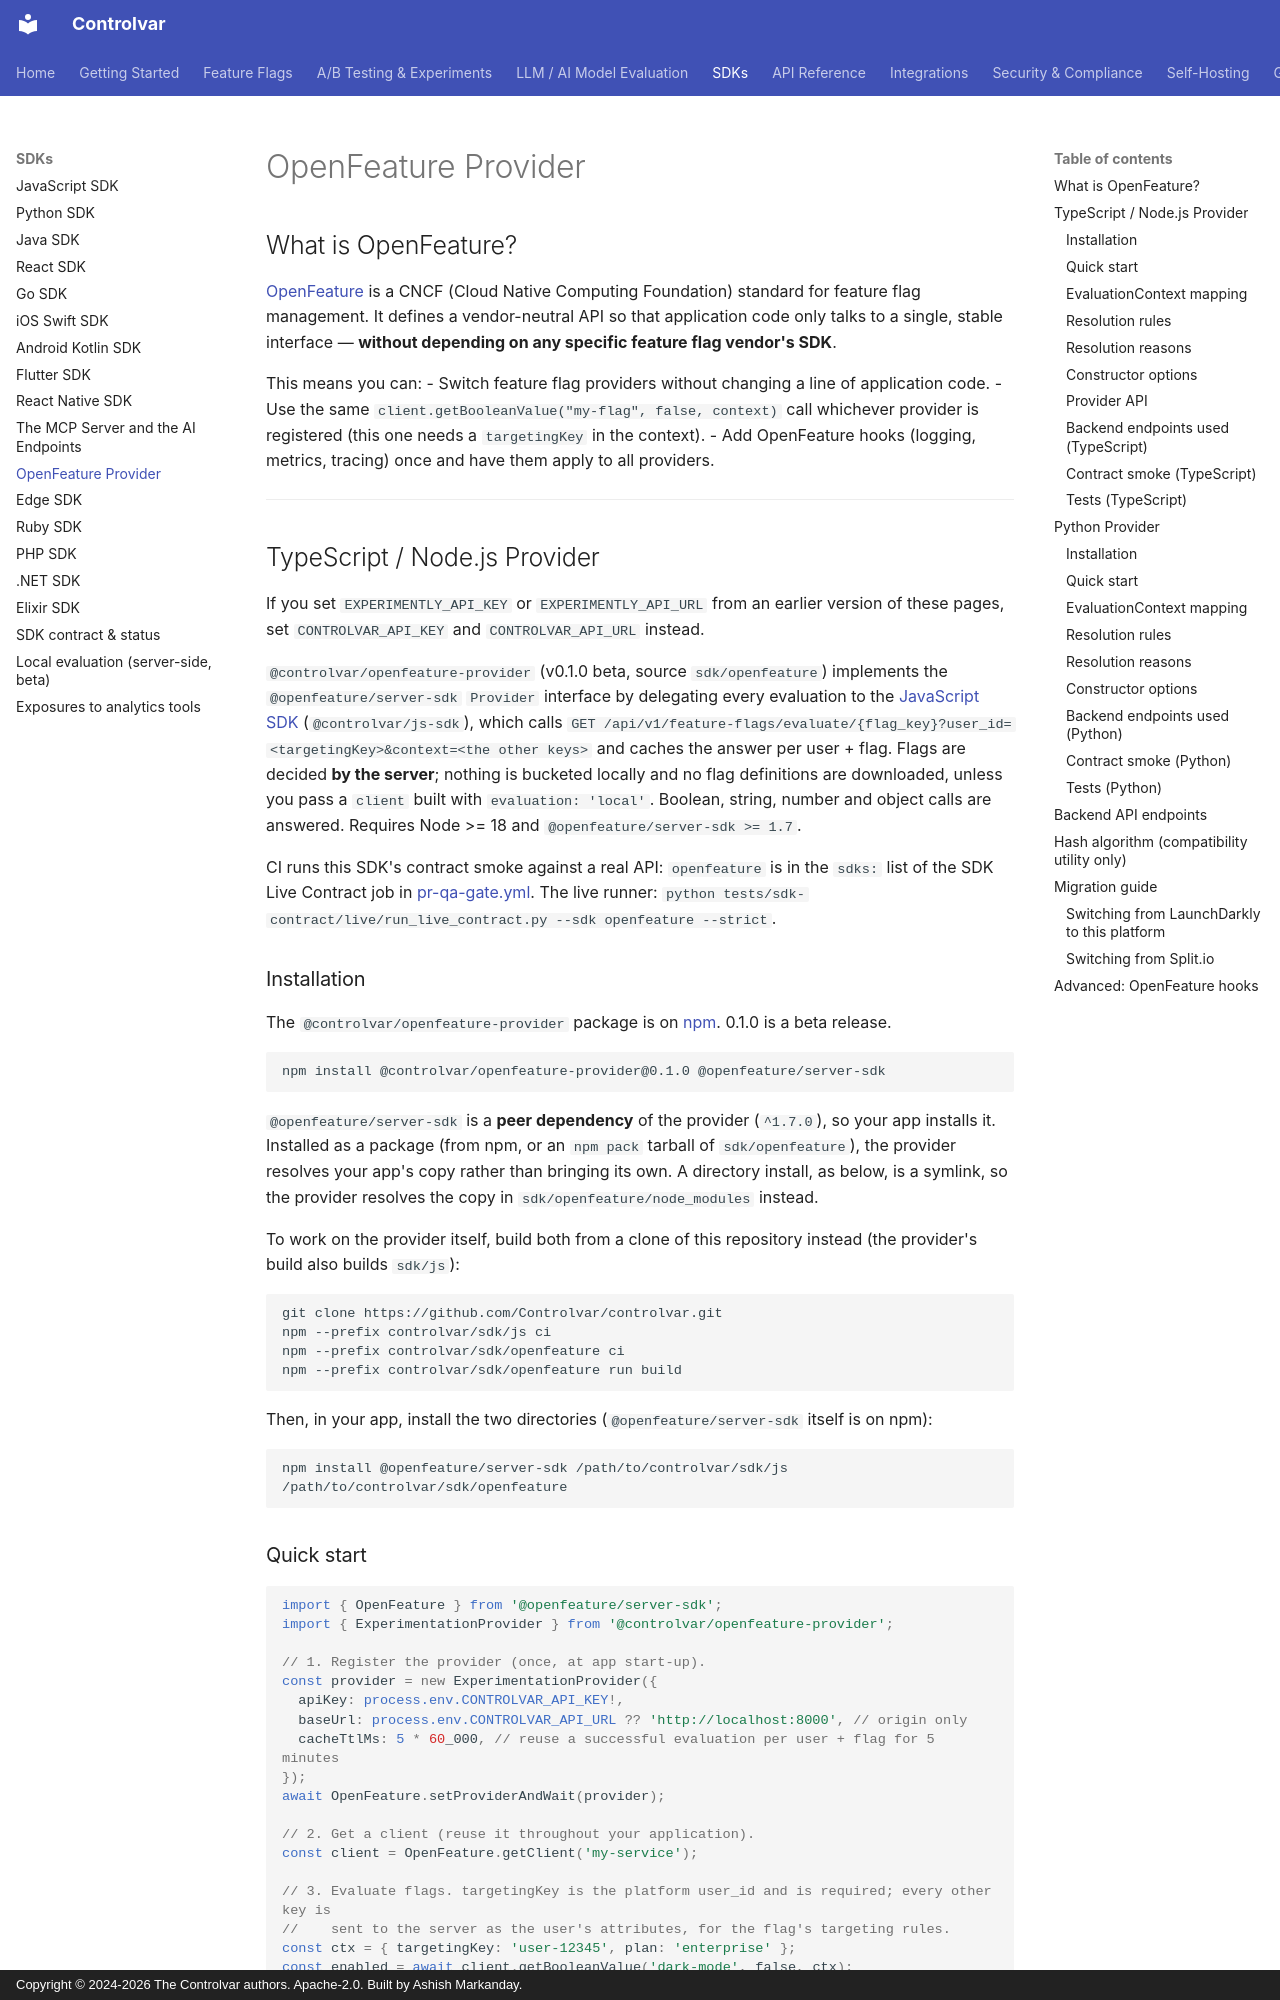

repository: Controlvar/controlvar · page: sdk/openfeature/index.html · generator: mkdocs · copyright: Copyright © 2024-2026 The Controlvar authors. Apache-2.0. Built by Ashish Markanday.

# OpenFeature Provider

## What is OpenFeature?

[OpenFeature](https://openfeature.dev) is a CNCF (Cloud Native Computing Foundation) standard
for feature flag management. It defines a vendor-neutral API so that application code only
talks to a single, stable interface — **without depending on any specific feature flag
vendor's SDK**.

This means you can:
- Switch feature flag providers without changing a line of application code.
- Use the same `client.getBooleanValue("my-flag", false, context)` call whichever provider is
  registered (this one needs a `targetingKey` in the context).
- Add OpenFeature hooks (logging, metrics, tracing) once and have them apply to all providers.

---

## TypeScript / Node.js Provider

If you set `EXPERIMENTLY_API_KEY` or `EXPERIMENTLY_API_URL` from an earlier version of these pages, set `CONTROLVAR_API_KEY` and `CONTROLVAR_API_URL` instead.

`@controlvar/openfeature-provider` (v0.1.0 beta, source `sdk/openfeature`) implements the
`@openfeature/server-sdk` `Provider` interface by delegating every evaluation to the
[JavaScript SDK](javascript.md) (`@controlvar/js-sdk`), which calls
`GET /api/v1/feature-flags/evaluate/{flag_key}?user_id=<targetingKey>&context=<the other keys>`
and caches the answer per user + flag. Flags are decided **by the server**; nothing is bucketed
locally and no flag definitions are downloaded, unless you pass a `client` built with
`evaluation: 'local'`. Boolean, string, number and object calls are answered. Requires Node >= 18
and `@openfeature/server-sdk >= 1.7`.

CI runs this SDK's contract smoke against a real API: `openfeature` is in the `sdks:` list of the
SDK Live Contract job in [pr-qa-gate.yml](https://github.com/Controlvar/controlvar/blob/main/.github/workflows/pr-qa-gate.yml).
The live runner:
`python tests/sdk-contract/live/run_live_contract.py --sdk openfeature --strict`.

### Installation

The `@controlvar/openfeature-provider` package is on
[npm](https://www.npmjs.com/package/@controlvar/openfeature-provider). 0.1.0 is a beta release.

```bash
npm install @controlvar/openfeature-provider@0.1.0 @openfeature/server-sdk
```

`@openfeature/server-sdk` is a **peer dependency** of the provider (`^1.7.0`), so your app installs
it. Installed as a package (from npm, or an `npm pack` tarball of `sdk/openfeature`), the provider
resolves your app's copy rather than bringing its own. A directory install, as below, is a symlink,
so the provider resolves the copy in `sdk/openfeature/node_modules` instead.

To work on the provider itself, build both from a clone of this repository instead (the provider's
build also builds `sdk/js`):

```bash
git clone https://github.com/Controlvar/controlvar.git
npm --prefix controlvar/sdk/js ci
npm --prefix controlvar/sdk/openfeature ci
npm --prefix controlvar/sdk/openfeature run build
```

Then, in your app, install the two directories (`@openfeature/server-sdk` itself is on npm):

```bash
npm install @openfeature/server-sdk /path/to/controlvar/sdk/js /path/to/controlvar/sdk/openfeature
```
